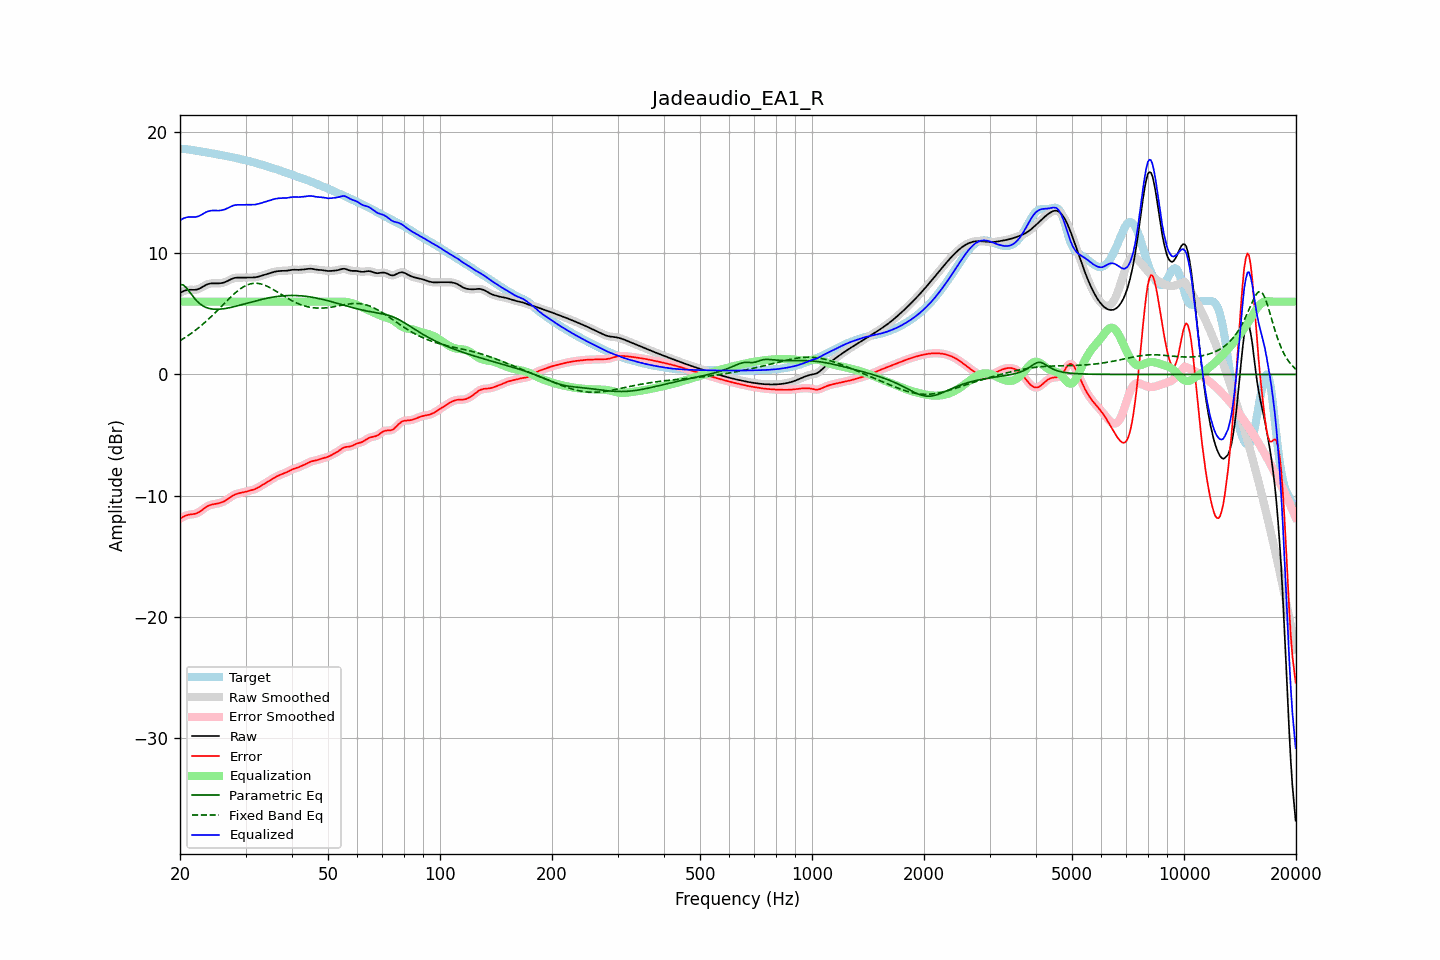

The data file committed next to this chart (first rows):
frequency, raw, error, smoothed, error_smoothed, equalization, parametric_eq, fixed_band_eq, equalized_raw, equalized_smoothed, target
20.00, 6.71, -11.89, 6.71, -11.89, 6.00, 7.41, 2.78, 12.71, 12.71, 18.60
20.20, 6.79, -11.81, 6.79, -11.81, 6.00, 7.39, 2.86, 12.79, 12.79, 18.60
20.40, 6.85, -11.74, 6.86, -11.73, 6.00, 7.38, 2.94, 12.85, 12.86, 18.59
20.61, 6.91, -11.67, 6.91, -11.67, 6.00, 7.26, 3.03, 12.91, 12.91, 18.58
20.81, 6.95, -11.62, 6.95, -11.62, 6.00, 7.14, 3.11, 12.95, 12.95, 18.57
21.02, 6.97, -11.58, 6.97, -11.58, 6.00, 6.97, 3.20, 12.97, 12.97, 18.55
21.23, 6.98, -11.55, 6.98, -11.55, 6.00, 6.79, 3.29, 12.98, 12.98, 18.53
21.44, 6.98, -11.54, 6.98, -11.54, 6.00, 6.61, 3.39, 12.98, 12.98, 18.51
21.66, 6.97, -11.52, 6.97, -11.52, 6.00, 6.43, 3.48, 12.97, 12.97, 18.49
21.87, 6.97, -11.50, 6.97, -11.50, 6.00, 6.28, 3.58, 12.97, 12.97, 18.47
22.09, 6.99, -11.46, 6.99, -11.46, 6.00, 6.12, 3.68, 12.99, 12.99, 18.45
22.31, 7.02, -11.41, 7.02, -11.41, 6.00, 5.99, 3.79, 13.02, 13.02, 18.43
22.54, 7.07, -11.34, 7.07, -11.33, 6.00, 5.86, 3.89, 13.07, 13.07, 18.41
22.76, 7.14, -11.25, 7.14, -11.25, 6.00, 5.76, 4.00, 13.14, 13.14, 18.38
22.99, 7.22, -11.15, 7.22, -11.15, 6.00, 5.67, 4.12, 13.22, 13.22, 18.36
23.22, 7.30, -11.05, 7.29, -11.05, 6.00, 5.60, 4.23, 13.30, 13.29, 18.34
23.45, 7.37, -10.95, 7.37, -10.95, 6.00, 5.53, 4.35, 13.37, 13.37, 18.32
23.69, 7.43, -10.87, 7.43, -10.87, 6.00, 5.49, 4.47, 13.43, 13.43, 18.30
23.92, 7.47, -10.81, 7.47, -10.81, 6.00, 5.44, 4.59, 13.47, 13.47, 18.28
24.16, 7.50, -10.76, 7.50, -10.76, 6.00, 5.42, 4.72, 13.50, 13.50, 18.26
24.40, 7.51, -10.72, 7.51, -10.72, 6.00, 5.39, 4.84, 13.51, 13.51, 18.23
24.65, 7.51, -10.70, 7.51, -10.70, 6.00, 5.38, 4.97, 13.51, 13.51, 18.21
24.89, 7.51, -10.67, 7.51, -10.67, 6.00, 5.37, 5.10, 13.51, 13.51, 18.18
25.14, 7.51, -10.65, 7.51, -10.65, 6.00, 5.37, 5.24, 13.51, 13.51, 18.16
25.39, 7.51, -10.62, 7.51, -10.62, 6.00, 5.37, 5.37, 13.51, 13.51, 18.13
25.65, 7.52, -10.59, 7.52, -10.59, 6.00, 5.38, 5.51, 13.52, 13.52, 18.10
25.91, 7.54, -10.54, 7.54, -10.54, 6.00, 5.40, 5.64, 13.54, 13.54, 18.08
26.16, 7.57, -10.49, 7.57, -10.49, 6.00, 5.41, 5.78, 13.57, 13.57, 18.05
26.43, 7.61, -10.42, 7.61, -10.42, 6.00, 5.43, 5.91, 13.61, 13.61, 18.03
26.69, 7.67, -10.34, 7.67, -10.34, 6.00, 5.45, 6.05, 13.67, 13.67, 18.00
26.96, 7.73, -10.25, 7.73, -10.25, 6.00, 5.48, 6.18, 13.73, 13.73, 17.98
27.23, 7.80, -10.15, 7.80, -10.15, 6.00, 5.51, 6.31, 13.80, 13.80, 17.95
27.50, 7.86, -10.06, 7.86, -10.06, 6.00, 5.54, 6.44, 13.86, 13.86, 17.93
27.77, 7.92, -9.98, 7.92, -9.98, 6.00, 5.57, 6.56, 13.92, 13.92, 17.90
28.05, 7.96, -9.91, 7.95, -9.91, 6.00, 5.60, 6.68, 13.96, 13.95, 17.87
28.33, 7.98, -9.86, 7.98, -9.86, 6.00, 5.63, 6.79, 13.98, 13.98, 17.84
28.62, 7.99, -9.82, 7.99, -9.82, 6.00, 5.67, 6.90, 13.99, 13.99, 17.80
28.90, 7.99, -9.79, 7.99, -9.79, 6.00, 5.70, 7.00, 13.99, 13.99, 17.77
29.19, 7.98, -9.76, 7.98, -9.76, 6.00, 5.74, 7.10, 13.98, 13.98, 17.74
29.48, 7.98, -9.74, 7.98, -9.73, 6.00, 5.77, 7.18, 13.98, 13.98, 17.71
29.78, 7.98, -9.70, 7.98, -9.70, 6.00, 5.81, 7.26, 13.98, 13.98, 17.68
30.08, 7.98, -9.67, 7.99, -9.67, 6.00, 5.85, 7.33, 13.98, 13.99, 17.65
30.38, 7.99, -9.63, 7.99, -9.63, 6.00, 5.88, 7.39, 13.99, 13.99, 17.62
30.68, 7.99, -9.59, 7.99, -9.60, 6.00, 5.92, 7.43, 13.99, 13.99, 17.59
30.99, 7.99, -9.56, 7.99, -9.56, 6.00, 5.96, 7.47, 13.99, 13.99, 17.55
31.30, 7.99, -9.52, 7.99, -9.52, 6.00, 5.99, 7.50, 13.99, 13.99, 17.52
31.61, 8.00, -9.48, 8.00, -9.48, 6.00, 6.03, 7.51, 14.00, 14.00, 17.48
31.93, 8.01, -9.43, 8.01, -9.43, 6.00, 6.06, 7.52, 14.01, 14.01, 17.44
32.24, 8.04, -9.37, 8.04, -9.37, 6.00, 6.10, 7.51, 14.04, 14.04, 17.40
32.57, 8.07, -9.29, 8.07, -9.29, 6.00, 6.13, 7.49, 14.07, 14.07, 17.36
32.89, 8.11, -9.21, 8.11, -9.21, 6.00, 6.16, 7.47, 14.11, 14.11, 17.32
33.22, 8.15, -9.13, 8.15, -9.13, 6.00, 6.19, 7.43, 14.15, 14.15, 17.28
33.55, 8.19, -9.05, 8.19, -9.05, 6.00, 6.22, 7.39, 14.19, 14.19, 17.24
33.89, 8.23, -8.98, 8.23, -8.98, 6.00, 6.25, 7.34, 14.23, 14.23, 17.20
34.23, 8.27, -8.90, 8.27, -8.89, 6.00, 6.28, 7.28, 14.27, 14.27, 17.16
34.57, 8.31, -8.81, 8.31, -8.81, 6.00, 6.31, 7.22, 14.31, 14.31, 17.12
34.92, 8.35, -8.73, 8.35, -8.73, 6.00, 6.33, 7.15, 14.35, 14.35, 17.08
35.27, 8.40, -8.64, 8.40, -8.64, 6.00, 6.36, 7.08, 14.40, 14.40, 17.04
35.62, 8.44, -8.56, 8.44, -8.56, 6.00, 6.38, 7.00, 14.44, 14.44, 17.00
35.97, 8.47, -8.48, 8.47, -8.49, 6.00, 6.40, 6.92, 14.47, 14.47, 16.96
... 635 more rows
